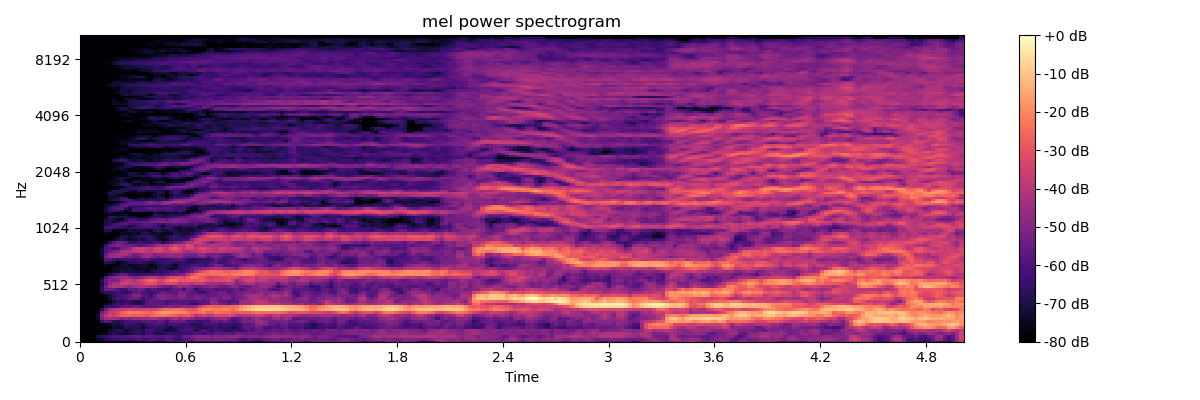

The data file committed next to this chart (first rows):
-8.000000000000000000e+01, -8.000000000000000000e+01, -8.000000000000000000e+01, -8.000000000000000000e+01, -8.000000000000000000e+01, -8.000000000000000000e+01, -8.000000000000000000e+01, -7.980986022949218750e+01, -7.748289489746093750e+01, -8.000000000000000000e+01, -7.773999786376953125e+01, -8.000000000000000000e+01, -8.000000000000000000e+01, -8.000000000000000000e+01, -7.266199493408203125e+01, -7.116097259521484375e+01, -7.097866058349609375e+01, -6.975846862792968750e+01, -7.318152618408203125e+01, -7.023477172851562500e+01, -6.995009613037109375e+01, -6.766816711425781250e+01, -6.162731170654296875e+01, -6.126898956298828125e+01
-8.000000000000000000e+01, -8.000000000000000000e+01, -8.000000000000000000e+01, -8.000000000000000000e+01, -7.429891204833984375e+01, -7.322797393798828125e+01, -6.772865295410156250e+01, -6.545100402832031250e+01, -6.465386962890625000e+01, -6.575154113769531250e+01, -6.352013397216796875e+01, -6.286738586425781250e+01, -6.391988372802734375e+01, -6.134150314331054688e+01, -5.987261581420898438e+01, -6.307317352294921875e+01, -6.258801269531250000e+01, -5.986259460449218750e+01, -5.910924911499023438e+01, -6.341648864746093750e+01, -6.166874694824218750e+01, -5.769570159912109375e+01, -5.862694931030273438e+01, -6.485546875000000000e+01
-8.000000000000000000e+01, -8.000000000000000000e+01, -8.000000000000000000e+01, -7.921784973144531250e+01, -7.148157501220703125e+01, -6.761042785644531250e+01, -6.487015533447265625e+01, -6.173043060302734375e+01, -6.015015411376953125e+01, -6.070048522949218750e+01, -6.047973632812500000e+01, -5.883471679687500000e+01, -5.803898620605468750e+01, -5.693543243408203125e+01, -5.678033828735351562e+01, -5.854379653930664062e+01, -5.774363708496093750e+01, -5.666726303100585938e+01, -5.796911621093750000e+01, -5.864683914184570312e+01, -5.833773422241210938e+01, -5.634990692138671875e+01, -5.708604812622070312e+01, -6.070853042602539062e+01
-8.000000000000000000e+01, -8.000000000000000000e+01, -8.000000000000000000e+01, -8.000000000000000000e+01, -8.000000000000000000e+01, -7.557022094726562500e+01, -7.642836761474609375e+01, -7.173857879638671875e+01, -6.889485168457031250e+01, -6.967004394531250000e+01, -7.207383728027343750e+01, -7.301961517333984375e+01, -7.054386138916015625e+01, -6.771532440185546875e+01, -6.578823089599609375e+01, -7.025040435791015625e+01, -6.471849060058593750e+01, -6.280567932128906250e+01, -6.863587188720703125e+01, -6.854483795166015625e+01, -6.861053466796875000e+01, -6.664521026611328125e+01, -6.523184967041015625e+01, -6.597415161132812500e+01
-8.000000000000000000e+01, -8.000000000000000000e+01, -8.000000000000000000e+01, -8.000000000000000000e+01, -7.987366485595703125e+01, -7.998912048339843750e+01, -7.668650817871093750e+01, -7.233864593505859375e+01, -7.096752929687500000e+01, -6.839723205566406250e+01, -6.872803497314453125e+01, -7.296290588378906250e+01, -7.146289825439453125e+01, -6.820012664794921875e+01, -6.686206054687500000e+01, -6.966508483886718750e+01, -6.269789123535156250e+01, -6.197597503662109375e+01, -6.530065155029296875e+01, -6.766749572753906250e+01, -6.873753356933593750e+01, -7.362873840332031250e+01, -7.143238067626953125e+01, -7.061419677734375000e+01
-8.000000000000000000e+01, -8.000000000000000000e+01, -8.000000000000000000e+01, -8.000000000000000000e+01, -8.000000000000000000e+01, -8.000000000000000000e+01, -8.000000000000000000e+01, -7.832480621337890625e+01, -7.304354095458984375e+01, -7.396403503417968750e+01, -7.441425323486328125e+01, -6.809830474853515625e+01, -6.954497528076171875e+01, -6.912467193603515625e+01, -6.826654815673828125e+01, -7.329365539550781250e+01, -6.820910644531250000e+01, -6.480075073242187500e+01, -6.495851135253906250e+01, -6.676268005371093750e+01, -6.653433227539062500e+01, -6.998416137695312500e+01, -7.303925323486328125e+01, -6.713098144531250000e+01
-8.000000000000000000e+01, -8.000000000000000000e+01, -8.000000000000000000e+01, -8.000000000000000000e+01, -8.000000000000000000e+01, -8.000000000000000000e+01, -7.624033355712890625e+01, -7.457854461669921875e+01, -7.130900573730468750e+01, -7.126671600341796875e+01, -6.940354919433593750e+01, -6.380756378173828125e+01, -6.378150177001953125e+01, -6.502445220947265625e+01, -6.715269470214843750e+01, -6.976323699951171875e+01, -6.469506072998046875e+01, -6.184104919433593750e+01, -6.055504608154296875e+01, -6.012921142578125000e+01, -6.254935455322265625e+01, -6.439113616943359375e+01, -6.129927825927734375e+01, -6.032861328125000000e+01
-8.000000000000000000e+01, -8.000000000000000000e+01, -8.000000000000000000e+01, -8.000000000000000000e+01, -8.000000000000000000e+01, -6.466181945800781250e+01, -5.885271072387695312e+01, -6.088192749023437500e+01, -6.778957366943359375e+01, -7.005390167236328125e+01, -6.525612640380859375e+01, -6.359368133544921875e+01, -6.168614959716796875e+01, -5.988685607910156250e+01, -6.112767028808593750e+01, -5.841798019409179688e+01, -5.710609436035156250e+01, -5.830332183837890625e+01, -5.959889984130859375e+01, -5.523651123046875000e+01, -5.712875366210937500e+01, -6.284766387939453125e+01, -5.670027923583984375e+01, -5.503504562377929688e+01
-8.000000000000000000e+01, -8.000000000000000000e+01, -8.000000000000000000e+01, -8.000000000000000000e+01, -7.396244812011718750e+01, -5.191287231445312500e+01, -4.354904937744140625e+01, -4.413652801513671875e+01, -4.393777465820312500e+01, -4.669664764404296875e+01, -5.043624877929687500e+01, -4.767161560058593750e+01, -5.189012145996093750e+01, -4.595680999755859375e+01, -4.781923294067382812e+01, -4.609754943847656250e+01, -4.686769104003906250e+01, -4.397305297851562500e+01, -4.270727157592773438e+01, -4.749178314208984375e+01, -4.815609359741210938e+01, -5.100205993652343750e+01, -4.669486236572265625e+01, -4.378046798706054688e+01
-8.000000000000000000e+01, -8.000000000000000000e+01, -8.000000000000000000e+01, -8.000000000000000000e+01, -7.218899536132812500e+01, -4.803574371337890625e+01, -3.791004180908203125e+01, -3.424348831176757812e+01, -3.565715408325195312e+01, -3.127050209045410156e+01, -2.769617080688476562e+01, -2.724311828613281250e+01, -2.621619987487792969e+01, -2.829119300842285156e+01, -2.679902267456054688e+01, -2.795889282226562500e+01, -3.045314216613769531e+01, -2.632347869873046875e+01, -2.464920234680175781e+01, -2.498099136352539062e+01, -2.235539245605468750e+01, -2.363528251647949219e+01, -2.634034919738769531e+01, -2.899730491638183594e+01
-8.000000000000000000e+01, -8.000000000000000000e+01, -8.000000000000000000e+01, -8.000000000000000000e+01, -7.916555023193359375e+01, -5.439640045166015625e+01, -4.663300704956054688e+01, -3.719215774536132812e+01, -3.675977706909179688e+01, -3.222574615478515625e+01, -2.771558570861816406e+01, -2.438136100769042969e+01, -2.124679374694824219e+01, -2.203803443908691406e+01, -2.264741706848144531e+01, -2.355255508422851562e+01, -2.517152786254882812e+01, -2.747614669799804688e+01, -2.222881126403808594e+01, -1.882678031921386719e+01, -1.602793693542480469e+01, -1.567567443847656250e+01, -1.716645240783691406e+01, -1.819062805175781250e+01
-8.000000000000000000e+01, -8.000000000000000000e+01, -8.000000000000000000e+01, -8.000000000000000000e+01, -8.000000000000000000e+01, -6.820449829101562500e+01, -5.236481475830078125e+01, -4.352003097534179688e+01, -4.055076599121093750e+01, -3.767449951171875000e+01, -3.731212615966796875e+01, -3.496360778808593750e+01, -3.240061950683593750e+01, -3.320436096191406250e+01, -3.611101913452148438e+01, -3.439810943603515625e+01, -3.257845687866210938e+01, -3.410827636718750000e+01, -3.434436035156250000e+01, -3.031952476501464844e+01, -2.610523986816406250e+01, -2.417510986328125000e+01, -2.500051689147949219e+01, -2.411969757080078125e+01
-8.000000000000000000e+01, -8.000000000000000000e+01, -8.000000000000000000e+01, -8.000000000000000000e+01, -8.000000000000000000e+01, -7.912265014648437500e+01, -6.661182403564453125e+01, -6.474389648437500000e+01, -6.411175537109375000e+01, -6.080163574218750000e+01, -5.852898406982421875e+01, -5.753720092773437500e+01, -5.676956176757812500e+01, -5.375608062744140625e+01, -5.484479522705078125e+01, -5.830998611450195312e+01, -5.808824539184570312e+01, -5.677493286132812500e+01, -5.669161987304687500e+01, -5.522081756591796875e+01, -5.343114089965820312e+01, -5.098402404785156250e+01, -4.908966064453125000e+01, -5.142056274414062500e+01
-8.000000000000000000e+01, -8.000000000000000000e+01, -8.000000000000000000e+01, -8.000000000000000000e+01, -8.000000000000000000e+01, -8.000000000000000000e+01, -7.535231781005859375e+01, -7.231161499023437500e+01, -6.589176940917968750e+01, -6.348428344726562500e+01, -6.513666534423828125e+01, -6.046947479248046875e+01, -6.397187042236328125e+01, -6.730761718750000000e+01, -6.935285949707031250e+01, -6.735066223144531250e+01, -5.743800354003906250e+01, -5.646784210205078125e+01, -5.667942810058593750e+01, -5.611713409423828125e+01, -5.903215789794921875e+01, -6.244548034667968750e+01, -5.769636917114257812e+01, -5.537107849121093750e+01
-8.000000000000000000e+01, -8.000000000000000000e+01, -8.000000000000000000e+01, -8.000000000000000000e+01, -8.000000000000000000e+01, -8.000000000000000000e+01, -7.964470672607421875e+01, -7.721515655517578125e+01, -7.091286468505859375e+01, -6.692688751220703125e+01, -6.795089721679687500e+01, -6.436508941650390625e+01, -6.520552825927734375e+01, -6.993154144287109375e+01, -7.069919586181640625e+01, -6.881011199951171875e+01, -5.963193893432617188e+01, -5.648517608642578125e+01, -5.864264678955078125e+01, -5.867641448974609375e+01, -5.914688110351562500e+01, -6.241302490234375000e+01, -6.013639068603515625e+01, -5.940922546386718750e+01
-8.000000000000000000e+01, -8.000000000000000000e+01, -8.000000000000000000e+01, -8.000000000000000000e+01, -8.000000000000000000e+01, -8.000000000000000000e+01, -7.675109100341796875e+01, -7.193993377685546875e+01, -6.591150665283203125e+01, -6.031902313232421875e+01, -6.169055938720703125e+01, -5.959281921386718750e+01, -5.614649200439453125e+01, -5.312682342529296875e+01, -5.573617553710937500e+01, -6.367795562744140625e+01, -5.968724060058593750e+01, -5.901217651367187500e+01, -5.489533996582031250e+01, -5.352717590332031250e+01, -5.048075485229492188e+01, -5.132623672485351562e+01, -5.311269760131835938e+01, -5.413757324218750000e+01
-8.000000000000000000e+01, -8.000000000000000000e+01, -8.000000000000000000e+01, -8.000000000000000000e+01, -8.000000000000000000e+01, -8.000000000000000000e+01, -7.679117584228515625e+01, -7.090083312988281250e+01, -6.688125610351562500e+01, -6.254000854492187500e+01, -6.062397766113281250e+01, -6.002569580078125000e+01, -5.692053222656250000e+01, -4.952426147460937500e+01, -5.011586761474609375e+01, -5.788683319091796875e+01, -6.080274963378906250e+01, -6.426282501220703125e+01, -5.677576828002929688e+01, -4.946437072753906250e+01, -4.850491714477539062e+01, -5.101548004150390625e+01, -5.120442199707031250e+01, -5.473263549804687500e+01
-8.000000000000000000e+01, -8.000000000000000000e+01, -8.000000000000000000e+01, -8.000000000000000000e+01, -8.000000000000000000e+01, -7.128281402587890625e+01, -6.569515228271484375e+01, -6.770265960693359375e+01, -6.654660797119140625e+01, -6.352043151855468750e+01, -6.503642272949218750e+01, -6.930107116699218750e+01, -6.499536132812500000e+01, -5.774446105957031250e+01, -5.612268066406250000e+01, -5.967275238037109375e+01, -6.139530181884765625e+01, -6.622161102294921875e+01, -6.237337493896484375e+01, -5.793530273437500000e+01, -5.454692077636718750e+01, -5.663488006591796875e+01, -5.835495758056640625e+01, -5.683568191528320312e+01
-8.000000000000000000e+01, -8.000000000000000000e+01, -8.000000000000000000e+01, -8.000000000000000000e+01, -8.000000000000000000e+01, -6.567508697509765625e+01, -5.514492034912109375e+01, -5.458462524414062500e+01, -5.488592910766601562e+01, -5.998622131347656250e+01, -6.349584960937500000e+01, -6.218828582763671875e+01, -5.654132080078125000e+01, -5.634210205078125000e+01, -5.282440948486328125e+01, -5.509005355834960938e+01, -6.123245239257812500e+01, -5.924913787841796875e+01, -5.755025100708007812e+01, -6.114196777343750000e+01, -6.199826049804687500e+01, -6.209717559814453125e+01, -5.902845001220703125e+01, -5.580586242675781250e+01
-8.000000000000000000e+01, -8.000000000000000000e+01, -8.000000000000000000e+01, -8.000000000000000000e+01, -8.000000000000000000e+01, -6.843869018554687500e+01, -5.339661407470703125e+01, -4.393407058715820312e+01, -3.989540863037109375e+01, -4.093880081176757812e+01, -4.157500457763671875e+01, -4.501082611083984375e+01, -4.760455322265625000e+01, -4.394722747802734375e+01, -4.277404785156250000e+01, -4.278431320190429688e+01, -4.213723754882812500e+01, -4.412147521972656250e+01, -4.469368362426757812e+01, -4.860865402221679688e+01, -5.335438919067382812e+01, -5.393384552001953125e+01, -5.666394042968750000e+01, -5.081964874267578125e+01
-8.000000000000000000e+01, -8.000000000000000000e+01, -8.000000000000000000e+01, -8.000000000000000000e+01, -8.000000000000000000e+01, -7.162128448486328125e+01, -5.902428436279296875e+01, -4.792768096923828125e+01, -4.242432785034179688e+01, -4.342111587524414062e+01, -3.670033645629882812e+01, -3.446076583862304688e+01, -3.690301513671875000e+01, -3.970121002197265625e+01, -3.771855545043945312e+01, -3.512893676757812500e+01, -3.047513198852539062e+01, -2.974481964111328125e+01, -3.274763107299804688e+01, -3.719167327880859375e+01, -3.599998092651367188e+01, -3.206368637084960938e+01, -3.094106864929199219e+01, -3.325875473022460938e+01
-8.000000000000000000e+01, -8.000000000000000000e+01, -8.000000000000000000e+01, -8.000000000000000000e+01, -8.000000000000000000e+01, -6.853343963623046875e+01, -5.414795684814453125e+01, -5.051013946533203125e+01, -5.159725189208984375e+01, -5.011769866943359375e+01, -4.259451293945312500e+01, -3.812381744384765625e+01, -3.778370285034179688e+01, -4.126057052612304688e+01, -3.577470397949218750e+01, -3.208737182617187500e+01, -2.800047111511230469e+01, -2.623747634887695312e+01, -2.781289100646972656e+01, -3.274230575561523438e+01, -3.392784881591796875e+01, -2.708237075805664062e+01, -2.387877273559570312e+01, -2.511697196960449219e+01
-8.000000000000000000e+01, -8.000000000000000000e+01, -8.000000000000000000e+01, -8.000000000000000000e+01, -8.000000000000000000e+01, -7.445027160644531250e+01, -5.919894409179687500e+01, -5.223971557617187500e+01, -4.916070938110351562e+01, -4.688327789306640625e+01, -4.486350631713867188e+01, -4.489034271240234375e+01, -4.792046737670898438e+01, -5.165278625488281250e+01, -4.959302520751953125e+01, -4.694347381591796875e+01, -4.241223907470703125e+01, -3.937228012084960938e+01, -3.894360351562500000e+01, -4.336201477050781250e+01, -4.378092956542968750e+01, -3.725690841674804688e+01, -3.273485946655273438e+01, -3.122539520263671875e+01
-8.000000000000000000e+01, -8.000000000000000000e+01, -8.000000000000000000e+01, -8.000000000000000000e+01, -8.000000000000000000e+01, -8.000000000000000000e+01, -7.595650482177734375e+01, -7.043852996826171875e+01, -6.586328125000000000e+01, -5.921858978271484375e+01, -5.624656677246093750e+01, -5.602862167358398438e+01, -6.241537475585937500e+01, -6.553853607177734375e+01, -6.580992889404296875e+01, -6.503497314453125000e+01, -6.296292114257812500e+01, -6.297909545898437500e+01, -6.306370544433593750e+01, -6.131716918945312500e+01, -6.136325836181640625e+01, -6.018833923339843750e+01, -5.614836120605468750e+01, -5.525131988525390625e+01
-8.000000000000000000e+01, -8.000000000000000000e+01, -8.000000000000000000e+01, -8.000000000000000000e+01, -8.000000000000000000e+01, -8.000000000000000000e+01, -7.975043487548828125e+01, -7.931624603271484375e+01, -7.399742889404296875e+01, -7.448686981201171875e+01, -7.004258728027343750e+01, -7.118383026123046875e+01, -7.153179168701171875e+01, -7.214151763916015625e+01, -7.135050201416015625e+01, -7.212466430664062500e+01, -7.532040405273437500e+01, -7.262322998046875000e+01, -6.753067779541015625e+01, -6.797405242919921875e+01, -6.583234405517578125e+01, -6.311780548095703125e+01, -6.285401535034179688e+01, -5.966999816894531250e+01
-8.000000000000000000e+01, -8.000000000000000000e+01, -8.000000000000000000e+01, -8.000000000000000000e+01, -8.000000000000000000e+01, -8.000000000000000000e+01, -7.942234802246093750e+01, -8.000000000000000000e+01, -7.537535858154296875e+01, -7.372359466552734375e+01, -7.218385314941406250e+01, -7.314810943603515625e+01, -7.104199981689453125e+01, -7.400088500976562500e+01, -7.538832855224609375e+01, -7.298537445068359375e+01, -7.494016265869140625e+01, -7.366774749755859375e+01, -7.426702880859375000e+01, -6.883000183105468750e+01, -6.625214385986328125e+01, -7.004120635986328125e+01, -7.486462402343750000e+01, -7.276901245117187500e+01
-8.000000000000000000e+01, -8.000000000000000000e+01, -8.000000000000000000e+01, -8.000000000000000000e+01, -8.000000000000000000e+01, -8.000000000000000000e+01, -7.618556213378906250e+01, -7.883866882324218750e+01, -7.967644500732421875e+01, -7.723818206787109375e+01, -7.397667694091796875e+01, -7.246641540527343750e+01, -7.487166595458984375e+01, -7.404254913330078125e+01, -7.361331176757812500e+01, -7.214238739013671875e+01, -7.283290100097656250e+01, -7.708810424804687500e+01, -7.427874755859375000e+01, -6.951778411865234375e+01, -6.874021911621093750e+01, -6.799531555175781250e+01, -7.049230194091796875e+01, -7.382978057861328125e+01
-8.000000000000000000e+01, -8.000000000000000000e+01, -8.000000000000000000e+01, -8.000000000000000000e+01, -8.000000000000000000e+01, -7.766040802001953125e+01, -6.811962890625000000e+01, -6.930271911621093750e+01, -7.242503356933593750e+01, -7.856806182861328125e+01, -7.464033508300781250e+01, -7.133168029785156250e+01, -6.774195861816406250e+01, -6.860803985595703125e+01, -6.362624359130859375e+01, -6.550925445556640625e+01, -6.922706604003906250e+01, -7.117417144775390625e+01, -6.989961242675781250e+01, -6.669446563720703125e+01, -6.583079528808593750e+01, -6.492755126953125000e+01, -6.415877532958984375e+01, -6.680554199218750000e+01
-8.000000000000000000e+01, -8.000000000000000000e+01, -8.000000000000000000e+01, -8.000000000000000000e+01, -8.000000000000000000e+01, -7.511794281005859375e+01, -5.915279388427734375e+01, -5.842031097412109375e+01, -6.326514434814453125e+01, -6.589434814453125000e+01, -6.366039276123046875e+01, -6.204712677001953125e+01, -6.274230194091796875e+01, -6.396303558349609375e+01, -6.097753906250000000e+01, -5.995515441894531250e+01, -5.838009643554687500e+01, -6.250538635253906250e+01, -6.392454528808593750e+01, -6.532340240478515625e+01, -6.413420867919921875e+01, -6.447841644287109375e+01, -6.256365966796875000e+01, -6.011214447021484375e+01
-8.000000000000000000e+01, -8.000000000000000000e+01, -8.000000000000000000e+01, -8.000000000000000000e+01, -8.000000000000000000e+01, -7.530635070800781250e+01, -5.343895721435546875e+01, -4.622192382812500000e+01, -4.520189285278320312e+01, -4.507136535644531250e+01, -4.826824951171875000e+01, -5.283377838134765625e+01, -5.265134811401367188e+01, -5.635734558105468750e+01, -5.419424438476562500e+01, -4.668819427490234375e+01, -4.418936157226562500e+01, -4.705992889404296875e+01, -5.329661178588867188e+01, -5.455692291259765625e+01, -4.984393310546875000e+01, -4.916335296630859375e+01, -4.887289428710937500e+01, -4.797811889648437500e+01
-8.000000000000000000e+01, -8.000000000000000000e+01, -8.000000000000000000e+01, -8.000000000000000000e+01, -8.000000000000000000e+01, -7.365123748779296875e+01, -5.569821166992187500e+01, -4.724856567382812500e+01, -4.678450012207031250e+01, -4.383431243896484375e+01, -4.285391616821289062e+01, -4.374796295166015625e+01, -4.871705627441406250e+01, -5.437387466430664062e+01, -5.184466552734375000e+01, -4.690839385986328125e+01, -4.573416519165039062e+01, -4.583360671997070312e+01, -4.942585754394531250e+01, -4.784590530395507812e+01, -4.993202209472656250e+01, -4.666241073608398438e+01, -4.549205780029296875e+01, -4.718015289306640625e+01
-8.000000000000000000e+01, -8.000000000000000000e+01, -8.000000000000000000e+01, -8.000000000000000000e+01, -8.000000000000000000e+01, -7.294608306884765625e+01, -6.048576354980468750e+01, -5.681083679199218750e+01, -5.206981658935546875e+01, -4.969033432006835938e+01, -4.369899749755859375e+01, -4.069934463500976562e+01, -4.229745864868164062e+01, -3.899015045166015625e+01, -3.655581283569335938e+01, -3.550231552124023438e+01, -3.920056915283203125e+01, -3.950641632080078125e+01, -3.579220581054687500e+01, -3.412544250488281250e+01, -3.673646163940429688e+01, -3.962840652465820312e+01, -3.648017501831054688e+01, -3.464679336547851562e+01
-8.000000000000000000e+01, -8.000000000000000000e+01, -8.000000000000000000e+01, -8.000000000000000000e+01, -8.000000000000000000e+01, -7.377082824707031250e+01, -6.077606201171875000e+01, -5.875052642822265625e+01, -6.164817810058593750e+01, -6.046399688720703125e+01, -5.447257232666015625e+01, -5.125964355468750000e+01, -4.721054077148437500e+01, -3.887686157226562500e+01, -3.595690917968750000e+01, -3.552967453002929688e+01, -3.821556091308593750e+01, -4.104605484008789062e+01, -3.407795333862304688e+01, -3.138001632690429688e+01, -3.503835678100585938e+01, -3.976628112792968750e+01, -3.099579238891601562e+01, -2.827658843994140625e+01
-8.000000000000000000e+01, -8.000000000000000000e+01, -8.000000000000000000e+01, -8.000000000000000000e+01, -8.000000000000000000e+01, -7.768592071533203125e+01, -6.348691558837890625e+01, -5.610399627685546875e+01, -5.250426483154296875e+01, -5.062016296386718750e+01, -5.194883728027343750e+01, -5.452816772460937500e+01, -5.451909255981445312e+01, -5.684326171875000000e+01, -5.960222625732421875e+01, -5.900904846191406250e+01, -5.470380401611328125e+01, -5.229216003417968750e+01, -5.044439697265625000e+01, -4.547388458251953125e+01, -4.519087982177734375e+01, -4.535395812988281250e+01, -3.907826614379882812e+01, -3.546354293823242188e+01
-8.000000000000000000e+01, -8.000000000000000000e+01, -8.000000000000000000e+01, -8.000000000000000000e+01, -8.000000000000000000e+01, -8.000000000000000000e+01, -7.618618774414062500e+01, -6.595795440673828125e+01, -5.826818847656250000e+01, -5.399590301513671875e+01, -5.358890533447265625e+01, -5.829509735107421875e+01, -6.556681823730468750e+01, -6.754734039306640625e+01, -6.292630767822265625e+01, -6.394664001464843750e+01, -6.766535186767578125e+01, -6.609410095214843750e+01, -5.983090972900390625e+01, -6.091732788085937500e+01, -6.970906829833984375e+01, -6.316880798339843750e+01, -6.046785736083984375e+01, -5.572425079345703125e+01
-8.000000000000000000e+01, -8.000000000000000000e+01, -8.000000000000000000e+01, -8.000000000000000000e+01, -8.000000000000000000e+01, -8.000000000000000000e+01, -8.000000000000000000e+01, -7.993739318847656250e+01, -7.585771942138671875e+01, -7.019685363769531250e+01, -6.818330383300781250e+01, -7.196936798095703125e+01, -7.388645935058593750e+01, -7.302630615234375000e+01, -6.937493896484375000e+01, -7.227397918701171875e+01, -6.814450836181640625e+01, -6.456948089599609375e+01, -6.822441864013671875e+01, -7.158376312255859375e+01, -7.658057403564453125e+01, -7.281623840332031250e+01, -6.587389373779296875e+01, -6.713764190673828125e+01
-8.000000000000000000e+01, -8.000000000000000000e+01, -8.000000000000000000e+01, -8.000000000000000000e+01, -8.000000000000000000e+01, -7.927671051025390625e+01, -7.730149078369140625e+01, -8.000000000000000000e+01, -8.000000000000000000e+01, -7.527870941162109375e+01, -6.983045959472656250e+01, -6.993516540527343750e+01, -7.232453155517578125e+01, -6.923090362548828125e+01, -6.730658721923828125e+01, -6.693324279785156250e+01, -6.575323486328125000e+01, -6.511157226562500000e+01, -7.017140960693359375e+01, -7.495244598388671875e+01, -7.374381256103515625e+01, -7.115649414062500000e+01, -6.604032135009765625e+01, -6.499455261230468750e+01
-8.000000000000000000e+01, -8.000000000000000000e+01, -8.000000000000000000e+01, -8.000000000000000000e+01, -8.000000000000000000e+01, -8.000000000000000000e+01, -7.526620483398437500e+01, -7.852407073974609375e+01, -8.000000000000000000e+01, -8.000000000000000000e+01, -7.521242523193359375e+01, -7.508322906494140625e+01, -7.551768493652343750e+01, -7.233751678466796875e+01, -7.517407989501953125e+01, -6.935511779785156250e+01, -6.953153991699218750e+01, -7.338337707519531250e+01, -7.315282440185546875e+01, -7.231368255615234375e+01, -7.550974273681640625e+01, -7.573654937744140625e+01, -7.479660797119140625e+01, -6.992419433593750000e+01
-8.000000000000000000e+01, -8.000000000000000000e+01, -8.000000000000000000e+01, -8.000000000000000000e+01, -8.000000000000000000e+01, -8.000000000000000000e+01, -6.888474273681640625e+01, -6.957002258300781250e+01, -7.640530395507812500e+01, -7.618894195556640625e+01, -7.858674621582031250e+01, -7.545050048828125000e+01, -7.149500274658203125e+01, -7.208971405029296875e+01, -7.268081665039062500e+01, -7.228850555419921875e+01, -7.244987487792968750e+01, -7.559782409667968750e+01, -6.835707092285156250e+01, -6.681227874755859375e+01, -7.086398315429687500e+01, -7.165118408203125000e+01, -6.949768066406250000e+01, -6.945037841796875000e+01
-8.000000000000000000e+01, -8.000000000000000000e+01, -8.000000000000000000e+01, -8.000000000000000000e+01, -8.000000000000000000e+01, -7.684068298339843750e+01, -6.338098144531250000e+01, -6.056238937377929688e+01, -6.203470611572265625e+01, -6.395166778564453125e+01, -6.764016723632812500e+01, -6.985655975341796875e+01, -6.726857757568359375e+01, -6.578258514404296875e+01, -6.225251388549804688e+01, -6.345147705078125000e+01, -6.393726348876953125e+01, -6.327950286865234375e+01, -6.262873840332031250e+01, -6.544042968750000000e+01, -6.925223541259765625e+01, -6.589414215087890625e+01, -6.445066070556640625e+01, -7.264328765869140625e+01
-8.000000000000000000e+01, -8.000000000000000000e+01, -8.000000000000000000e+01, -8.000000000000000000e+01, -8.000000000000000000e+01, -8.000000000000000000e+01, -6.814019775390625000e+01, -6.414064025878906250e+01, -6.302515411376953125e+01, -6.127974319458007812e+01, -6.167498016357421875e+01, -6.620996093750000000e+01, -7.041631317138671875e+01, -6.604090118408203125e+01, -6.254440307617187500e+01, -5.966783523559570312e+01, -5.967938995361328125e+01, -5.897106933593750000e+01, -6.236893463134765625e+01, -6.686753845214843750e+01, -7.419703674316406250e+01, -6.562628173828125000e+01, -6.325440979003906250e+01, -6.583867645263671875e+01
-8.000000000000000000e+01, -8.000000000000000000e+01, -8.000000000000000000e+01, -8.000000000000000000e+01, -8.000000000000000000e+01, -7.786806488037109375e+01, -7.144181060791015625e+01, -6.915272521972656250e+01, -6.380957031250000000e+01, -6.032140731811523438e+01, -5.864405441284179688e+01, -5.750166702270507812e+01, -6.131926727294921875e+01, -6.426557922363281250e+01, -5.972322082519531250e+01, -5.989245223999023438e+01, -5.689860534667968750e+01, -5.913229370117187500e+01, -6.079830932617187500e+01, -6.469783020019531250e+01, -6.348064422607421875e+01, -6.271123504638671875e+01, -5.841713714599609375e+01, -5.711406707763671875e+01
-8.000000000000000000e+01, -8.000000000000000000e+01, -8.000000000000000000e+01, -8.000000000000000000e+01, -8.000000000000000000e+01, -7.735841369628906250e+01, -7.021276855468750000e+01, -7.101022338867187500e+01, -7.317658996582031250e+01, -6.910388946533203125e+01, -6.391709136962890625e+01, -6.257164764404296875e+01, -5.867175292968750000e+01, -5.736889648437500000e+01, -5.720897674560546875e+01, -5.519942474365234375e+01, -5.599436950683593750e+01, -5.364665222167968750e+01, -5.171414184570312500e+01, -5.065898895263671875e+01, -4.873617553710937500e+01, -5.043406295776367188e+01, -5.142947387695312500e+01, -5.094293975830078125e+01
-8.000000000000000000e+01, -8.000000000000000000e+01, -8.000000000000000000e+01, -8.000000000000000000e+01, -8.000000000000000000e+01, -8.000000000000000000e+01, -7.226219940185546875e+01, -6.891402435302734375e+01, -7.065821075439453125e+01, -7.557668304443359375e+01, -7.692627716064453125e+01, -6.914102172851562500e+01, -6.102248382568359375e+01, -6.094388198852539062e+01, -6.601474761962890625e+01, -6.537152862548828125e+01, -6.371988677978515625e+01, -5.809767150878906250e+01, -5.660547637939453125e+01, -5.545462036132812500e+01, -5.345752716064453125e+01, -5.674415588378906250e+01, -5.270289611816406250e+01, -5.060228729248046875e+01
-8.000000000000000000e+01, -8.000000000000000000e+01, -8.000000000000000000e+01, -8.000000000000000000e+01, -8.000000000000000000e+01, -8.000000000000000000e+01, -7.590856170654296875e+01, -6.757736206054687500e+01, -6.598657226562500000e+01, -6.992312622070312500e+01, -7.008000183105468750e+01, -6.875287628173828125e+01, -7.286515045166015625e+01, -7.307183074951171875e+01, -7.648703765869140625e+01, -7.716088867187500000e+01, -7.445573425292968750e+01, -6.975882720947265625e+01, -6.611257934570312500e+01, -6.571271514892578125e+01, -6.957752990722656250e+01, -6.822867584228515625e+01, -6.531366729736328125e+01, -6.338193511962890625e+01
-8.000000000000000000e+01, -8.000000000000000000e+01, -8.000000000000000000e+01, -8.000000000000000000e+01, -8.000000000000000000e+01, -8.000000000000000000e+01, -8.000000000000000000e+01, -7.703042602539062500e+01, -7.593804168701171875e+01, -7.565105438232421875e+01, -7.432351684570312500e+01, -7.283631896972656250e+01, -7.813378906250000000e+01, -8.000000000000000000e+01, -8.000000000000000000e+01, -8.000000000000000000e+01, -8.000000000000000000e+01, -7.588175964355468750e+01, -6.674198150634765625e+01, -6.625198364257812500e+01, -7.146943664550781250e+01, -7.184569549560546875e+01, -6.837754821777343750e+01, -6.992615509033203125e+01
-8.000000000000000000e+01, -8.000000000000000000e+01, -8.000000000000000000e+01, -8.000000000000000000e+01, -8.000000000000000000e+01, -7.919908142089843750e+01, -7.323395538330078125e+01, -7.307180786132812500e+01, -7.720066833496093750e+01, -7.861844635009765625e+01, -7.814212799072265625e+01, -7.885513305664062500e+01, -7.884567260742187500e+01, -8.000000000000000000e+01, -7.930271911621093750e+01, -7.933878326416015625e+01, -8.000000000000000000e+01, -8.000000000000000000e+01, -7.271553802490234375e+01, -7.363578796386718750e+01, -7.695105743408203125e+01, -7.530346679687500000e+01, -7.269000244140625000e+01, -7.317885589599609375e+01
-8.000000000000000000e+01, -8.000000000000000000e+01, -8.000000000000000000e+01, -8.000000000000000000e+01, -8.000000000000000000e+01, -8.000000000000000000e+01, -7.170661926269531250e+01, -6.517065429687500000e+01, -6.365626525878906250e+01, -6.550086975097656250e+01, -7.003870391845703125e+01, -8.000000000000000000e+01, -7.338497161865234375e+01, -6.426026916503906250e+01, -6.267715454101562500e+01, -6.330899047851562500e+01, -6.514653778076171875e+01, -6.351122283935546875e+01, -6.248703002929687500e+01, -6.356687164306640625e+01, -6.759314727783203125e+01, -6.184994506835937500e+01, -6.163023376464843750e+01, -6.560334777832031250e+01
-8.000000000000000000e+01, -8.000000000000000000e+01, -8.000000000000000000e+01, -8.000000000000000000e+01, -8.000000000000000000e+01, -8.000000000000000000e+01, -7.246479797363281250e+01, -6.520762634277343750e+01, -6.045819091796875000e+01, -5.734744262695312500e+01, -5.790338134765625000e+01, -6.647253417968750000e+01, -7.292004394531250000e+01, -6.252347564697265625e+01, -6.192530822753906250e+01, -6.067836761474609375e+01, -5.811881256103515625e+01, -5.830634307861328125e+01, -5.808718109130859375e+01, -5.990335083007812500e+01, -5.929665374755859375e+01, -5.903868103027343750e+01, -6.029542541503906250e+01, -6.347336578369140625e+01
-8.000000000000000000e+01, -8.000000000000000000e+01, -8.000000000000000000e+01, -8.000000000000000000e+01, -8.000000000000000000e+01, -8.000000000000000000e+01, -7.391703033447265625e+01, -6.983547210693359375e+01, -6.644197082519531250e+01, -6.294174194335937500e+01, -5.727735900878906250e+01, -5.639007568359375000e+01, -6.146444702148437500e+01, -6.397751617431640625e+01, -6.344517517089843750e+01, -6.375914764404296875e+01, -6.185256195068359375e+01, -6.300669097900390625e+01, -6.178500366210937500e+01, -6.324446868896484375e+01, -6.343843078613281250e+01, -6.478195190429687500e+01, -6.046407318115234375e+01, -6.001517486572265625e+01
-8.000000000000000000e+01, -8.000000000000000000e+01, -8.000000000000000000e+01, -8.000000000000000000e+01, -8.000000000000000000e+01, -7.876713562011718750e+01, -7.614932250976562500e+01, -7.706581115722656250e+01, -7.401749420166015625e+01, -6.989793395996093750e+01, -6.134939575195312500e+01, -5.842721176147460938e+01, -5.747873306274414062e+01, -5.631097793579101562e+01, -5.536608123779296875e+01, -5.581176757812500000e+01, -5.301380920410156250e+01, -5.040898895263671875e+01, -5.370551300048828125e+01, -5.291545867919921875e+01, -4.843121337890625000e+01, -4.770602035522460938e+01, -5.047871780395507812e+01, -5.474795150756835938e+01
-8.000000000000000000e+01, -8.000000000000000000e+01, -8.000000000000000000e+01, -8.000000000000000000e+01, -8.000000000000000000e+01, -8.000000000000000000e+01, -8.000000000000000000e+01, -8.000000000000000000e+01, -7.991223144531250000e+01, -7.713721466064453125e+01, -7.266028594970703125e+01, -6.450588226318359375e+01, -5.784751892089843750e+01, -5.764439392089843750e+01, -5.685453414916992188e+01, -5.947228240966796875e+01, -5.317111968994140625e+01, -4.834296798706054688e+01, -5.208509063720703125e+01, -5.486991882324218750e+01, -4.873258972167968750e+01, -4.558797836303710938e+01, -4.339030456542968750e+01, -4.134494781494140625e+01
-8.000000000000000000e+01, -8.000000000000000000e+01, -8.000000000000000000e+01, -8.000000000000000000e+01, -8.000000000000000000e+01, -8.000000000000000000e+01, -7.833383178710937500e+01, -7.229455566406250000e+01, -6.892727661132812500e+01, -6.826607513427734375e+01, -6.320464324951171875e+01, -5.986844635009765625e+01, -6.090182113647460938e+01, -6.705535888671875000e+01, -6.848749542236328125e+01, -6.696744537353515625e+01, -6.933475494384765625e+01, -6.395536041259765625e+01, -6.533613586425781250e+01, -6.698517608642578125e+01, -6.626872253417968750e+01, -6.571240234375000000e+01, -5.646512603759765625e+01, -4.984972763061523438e+01
-8.000000000000000000e+01, -8.000000000000000000e+01, -8.000000000000000000e+01, -8.000000000000000000e+01, -8.000000000000000000e+01, -8.000000000000000000e+01, -7.895594787597656250e+01, -7.421330261230468750e+01, -7.321492004394531250e+01, -7.024911499023437500e+01, -6.482833862304687500e+01, -6.565003967285156250e+01, -7.398417663574218750e+01, -7.818576049804687500e+01, -7.433161926269531250e+01, -7.215636444091796875e+01, -7.591319274902343750e+01, -7.303659820556640625e+01, -7.135360717773437500e+01, -6.720725250244140625e+01, -6.761128997802734375e+01, -7.442833709716796875e+01, -7.023450469970703125e+01, -6.328726959228515625e+01
-8.000000000000000000e+01, -8.000000000000000000e+01, -8.000000000000000000e+01, -8.000000000000000000e+01, -8.000000000000000000e+01, -8.000000000000000000e+01, -7.810362243652343750e+01, -7.183774566650390625e+01, -7.278599548339843750e+01, -7.491468811035156250e+01, -7.552507019042968750e+01, -7.762030792236328125e+01, -8.000000000000000000e+01, -8.000000000000000000e+01, -8.000000000000000000e+01, -8.000000000000000000e+01, -8.000000000000000000e+01, -7.733017730712890625e+01, -7.212533569335937500e+01, -7.149626922607421875e+01, -7.570800018310546875e+01, -7.784023284912109375e+01, -7.317347717285156250e+01, -6.743042755126953125e+01
-8.000000000000000000e+01, -8.000000000000000000e+01, -8.000000000000000000e+01, -8.000000000000000000e+01, -8.000000000000000000e+01, -8.000000000000000000e+01, -7.578066253662109375e+01, -6.865027618408203125e+01, -6.994370269775390625e+01, -6.961653900146484375e+01, -7.052101898193359375e+01, -7.873107910156250000e+01, -8.000000000000000000e+01, -8.000000000000000000e+01, -7.480326843261718750e+01, -7.598669433593750000e+01, -8.000000000000000000e+01, -8.000000000000000000e+01, -7.393279266357421875e+01, -6.835244750976562500e+01, -7.049638366699218750e+01, -7.889656829833984375e+01, -6.887118530273437500e+01, -6.466535949707031250e+01
-8.000000000000000000e+01, -8.000000000000000000e+01, -8.000000000000000000e+01, -8.000000000000000000e+01, -8.000000000000000000e+01, -8.000000000000000000e+01, -8.000000000000000000e+01, -7.297538757324218750e+01, -6.834816741943359375e+01, -6.728247833251953125e+01, -6.874257659912109375e+01, -6.956575775146484375e+01, -7.281619262695312500e+01, -7.544358062744140625e+01, -6.896052551269531250e+01, -7.011445617675781250e+01, -7.229965972900390625e+01, -7.100093078613281250e+01, -7.111042785644531250e+01, -6.939105224609375000e+01, -7.054397583007812500e+01, -7.733148956298828125e+01, -6.958849334716796875e+01, -6.439935302734375000e+01
-8.000000000000000000e+01, -8.000000000000000000e+01, -8.000000000000000000e+01, -8.000000000000000000e+01, -8.000000000000000000e+01, -8.000000000000000000e+01, -8.000000000000000000e+01, -8.000000000000000000e+01, -8.000000000000000000e+01, -7.467880249023437500e+01, -7.151203918457031250e+01, -7.010498809814453125e+01, -6.735097503662109375e+01, -6.580887603759765625e+01, -6.607952117919921875e+01, -6.243880462646484375e+01, -5.970940399169921875e+01, -6.075548171997070312e+01, -6.112149810791015625e+01, -6.346479034423828125e+01, -6.234512329101562500e+01, -5.670417022705078125e+01, -5.612494659423828125e+01, -5.965693664550781250e+01
-8.000000000000000000e+01, -8.000000000000000000e+01, -8.000000000000000000e+01, -8.000000000000000000e+01, -8.000000000000000000e+01, -8.000000000000000000e+01, -8.000000000000000000e+01, -8.000000000000000000e+01, -8.000000000000000000e+01, -8.000000000000000000e+01, -8.000000000000000000e+01, -7.060630798339843750e+01, -6.817161560058593750e+01, -6.712027740478515625e+01, -6.773805999755859375e+01, -6.478749847412109375e+01, -6.181577301025390625e+01, -6.216727066040039062e+01, -6.268460464477539062e+01, -6.643360900878906250e+01, -6.271477890014648438e+01, -5.585675811767578125e+01, -5.204826354980468750e+01, -5.097190093994140625e+01
-8.000000000000000000e+01, -8.000000000000000000e+01, -8.000000000000000000e+01, -8.000000000000000000e+01, -8.000000000000000000e+01, -8.000000000000000000e+01, -8.000000000000000000e+01, -7.732946014404296875e+01, -7.449215698242187500e+01, -7.187781524658203125e+01, -6.771408081054687500e+01, -6.501303100585937500e+01, -6.802145385742187500e+01, -7.556174468994140625e+01, -7.780279541015625000e+01, -7.274302673339843750e+01, -7.245773315429687500e+01, -7.938368988037109375e+01, -7.584555816650390625e+01, -7.406731414794921875e+01, -7.638749694824218750e+01, -7.208488464355468750e+01, -6.925225067138671875e+01, -6.509670257568359375e+01
-8.000000000000000000e+01, -8.000000000000000000e+01, -8.000000000000000000e+01, -8.000000000000000000e+01, -8.000000000000000000e+01, -8.000000000000000000e+01, -8.000000000000000000e+01, -7.724678039550781250e+01, -7.535755920410156250e+01, -7.377072906494140625e+01, -7.070250701904296875e+01, -7.284207153320312500e+01, -7.635993194580078125e+01, -6.945284271240234375e+01, -6.899789428710937500e+01, -7.375305175781250000e+01, -7.392510986328125000e+01, -7.635829162597656250e+01, -7.311646270751953125e+01, -6.852526092529296875e+01, -6.921435546875000000e+01, -7.810726928710937500e+01, -8.000000000000000000e+01, -7.859790039062500000e+01
... 67 more rows
